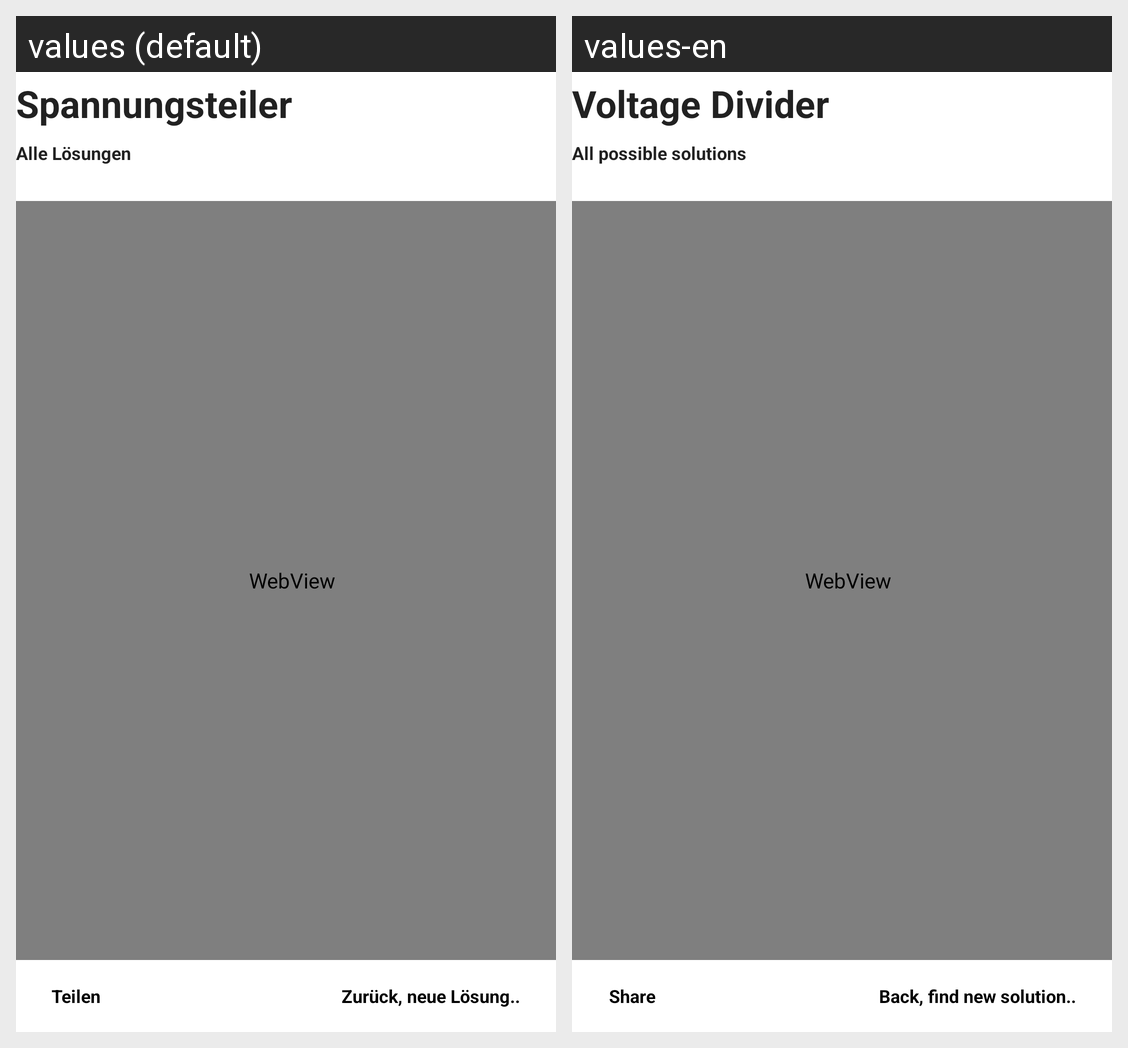

The same Android screen rendered under two of its app's locales, left to right. List the strings drawn on it with the default value and each locale's translation.
Android screen res/layout/fragment_divider_result_table.xml rendered under 2 locales, left to right: values (default), values-en. Device: Nexus 5 (rendered at 1080×1920; each locale shown at half size, 540×960, under a caption strip naming it); theme Theme.VoltageDivider.
Strings drawn on this screen, with the default value and each locale's value (text and hints the layout hard-codes, and strings that could not be matched under every locale, appear in the picture but are not listed):

titel_divider
  values: Spannungsteiler
  values-en: Voltage Divider

show_all_subtitle
  values: Alle Lösungen
  values-en: All possible solutions

share
  values: Teilen
  values-en: Share

back_to_find_new_div_res
  values: Zurück, neue Lösung..
  values-en: Back, find new solution..
